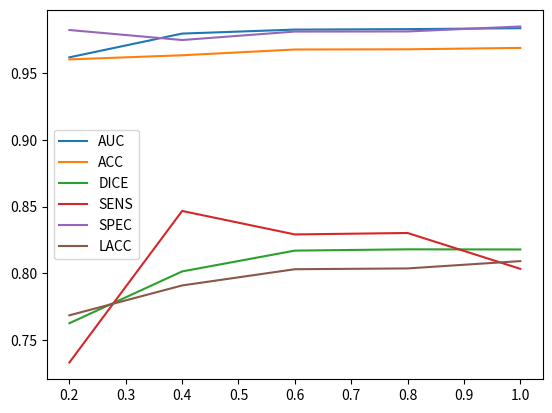

Python code for this plot:
# -*- coding = utf-8 -*-
# @File Name : plot
# @Date : 2024/7/1 10:05
# @Author : zhiweideng
# @E-mail : zhiweide@usc.edu


from matplotlib import pyplot as plt

x = [0.2, 0.4, 0.6, 0.8, 1.0]
AUC = [0.96183, 0.97963, 0.98261, 0.98295, 0.98367]
ACC = [0.96028, 0.96339, 0.96770, 0.96786, 0.96891]
DICE = [0.76269, 0.80148, 0.81707, 0.81803, 0.81793]
SENS = [0.73328, 0.84677, 0.82919, 0.83027, 0.80342]
SPEC = [0.98230, 0.97481, 0.98114, 0.98122, 0.98495]
LACC = [0.76860, 0.79098, 0.80313, 0.80373, 0.80921]

plt.plot(x, AUC, label='AUC')
plt.plot(x, ACC, label='ACC')
plt.plot(x, DICE, label='DICE')
plt.plot(x, SENS, label='SENS')
plt.plot(x, SPEC, label='SPEC')
plt.plot(x, LACC, label='LACC')
plt.legend()
plt.show()

